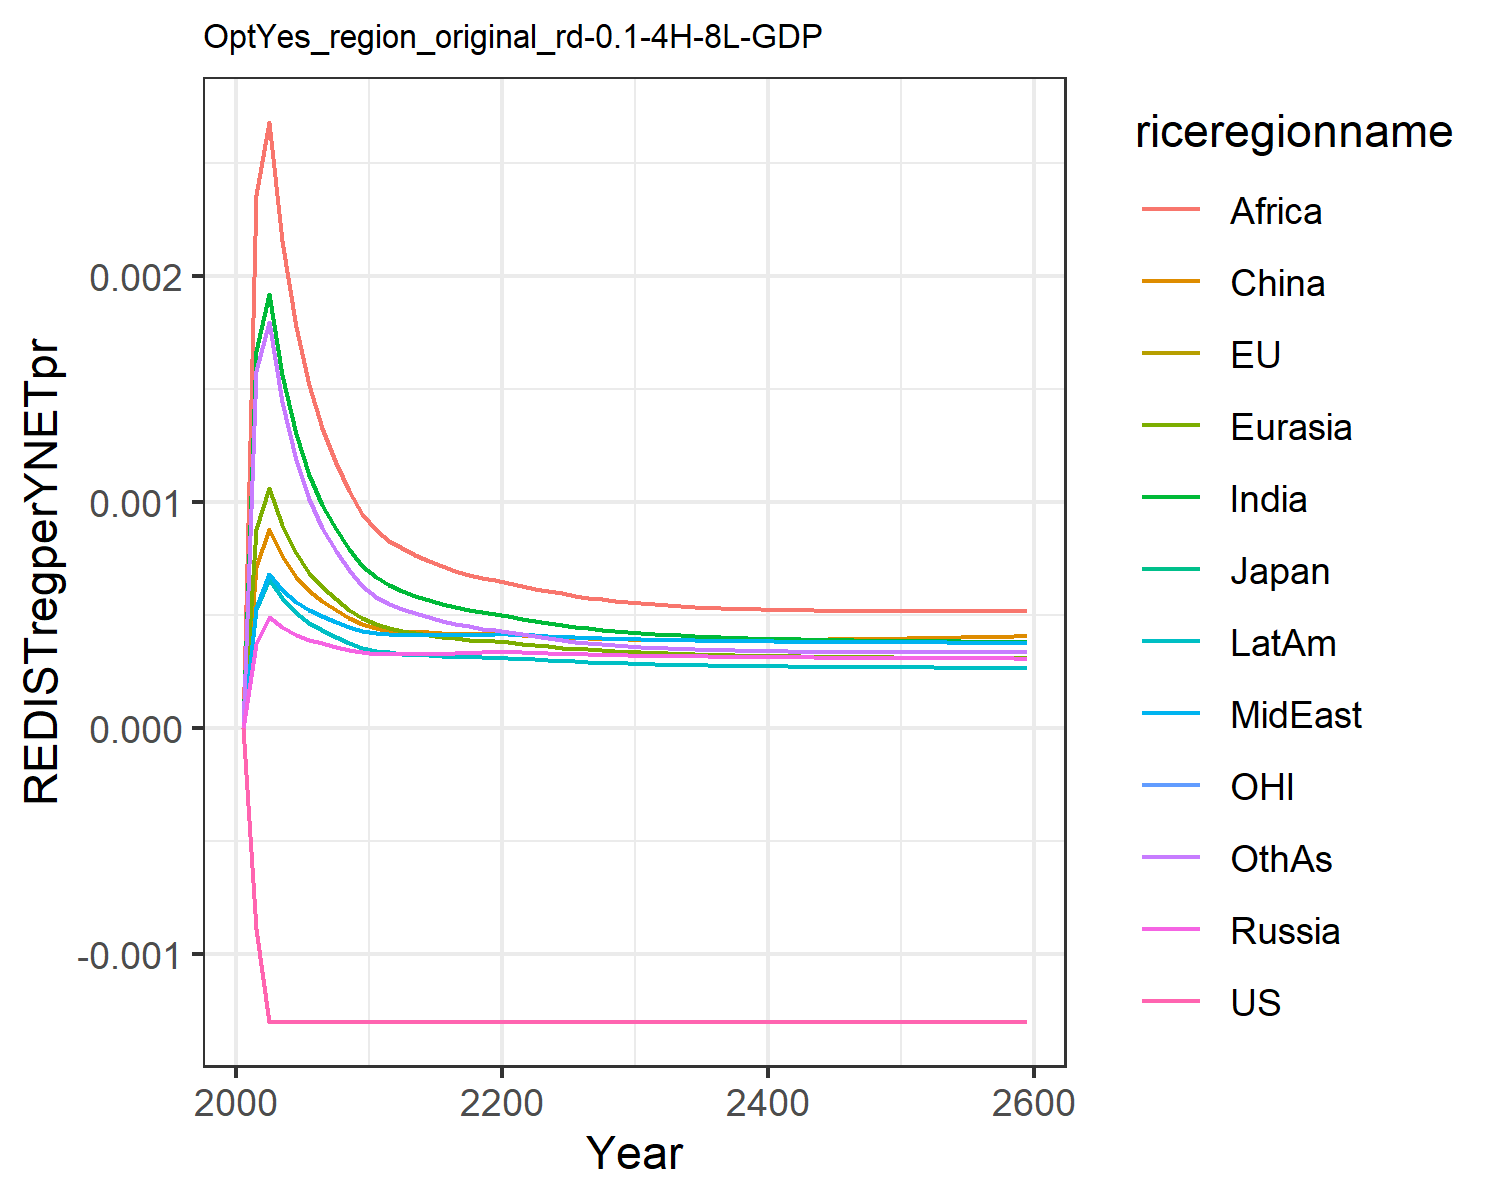

Data behind this chart, as committed beside it:
-0.0, -0.0, -0.0, 0.0, 0.0, 0.0, 0.0, 0.0, 0.0, 0.0, -0.0, 0.0
-0.0008882, -0.0008882, -0.0008882, 0.0003747, 0.0008802, 0.0007117, 0.001668, 0.0005302, 0.002358, 0.0005296, -0.0008882, 0.00158
-0.001298, -0.001298, -0.001298, 0.0004915, 0.001061, 0.0008795, 0.001922, 0.000683, 0.002681, 0.0006609, -0.001298, 0.001797
-0.001298, -0.001298, -0.001298, 0.0004487, 0.0008968, 0.0007615, 0.001563, 0.0006136, 0.002154, 0.0005768, -0.001298, 0.001443
-0.001298, -0.001298, -0.001298, 0.0004144, 0.0007731, 0.0006708, 0.001301, 0.0005587, 0.001775, 0.0005115, -0.001298, 0.001188
-0.001298, -0.001298, -0.001298, 0.0003923, 0.0006878, 0.0006091, 0.001122, 0.0005223, 0.001517, 0.0004669, -0.001298, 0.001014
-0.001298, -0.001298, -0.001298, 0.000376, 0.0006233, 0.0005625, 0.0009883, 0.000495, 0.001326, 0.000433, -0.001298, 0.000885
-0.001298, -0.001298, -0.001298, 0.0003613, 0.0005696, 0.0005232, 0.0008804, 0.0004709, 0.001174, 0.0004039, -0.001298, 0.0007821
-0.001298, -0.001298, -0.001298, 0.0003481, 0.0005243, 0.0004897, 0.000792, 0.0004496, 0.00105, 0.0003787, -0.001298, 0.0006988
-0.001298, -0.001298, -0.001298, 0.0003358, 0.0004858, 0.0004612, 0.0007188, 0.0004305, 0.0009487, 0.0003568, -0.001298, 0.0006303
-0.001298, -0.001298, -0.001298, 0.0003294, 0.0004597, 0.0004431, 0.0006675, 0.0004197, 0.0008777, 0.0003428, -0.001298, 0.0005822
-0.001298, -0.001298, -0.001298, 0.0003285, 0.0004436, 0.0004323, 0.0006327, 0.0004164, 0.0008285, 0.0003356, -0.001298, 0.0005479
-0.001298, -0.001298, -0.001298, 0.0003285, 0.000432, 0.0004308, 0.0006084, 0.0004146, 0.0007966, 0.0003304, -0.001298, 0.0005281
-0.001298, -0.001298, -0.001298, 0.0003288, 0.0004213, 0.0004275, 0.000586, 0.0004132, 0.0007663, 0.0003259, -0.001298, 0.0005084
-0.001298, -0.001298, -0.001298, 0.0003293, 0.0004119, 0.000424, 0.0005661, 0.0004122, 0.0007392, 0.000322, -0.001298, 0.0004904
-0.001298, -0.001298, -0.001298, 0.0003303, 0.000404, 0.000421, 0.0005491, 0.0004117, 0.0007157, 0.0003188, -0.001298, 0.0004747
-0.001298, -0.001298, -0.001298, 0.0003316, 0.0003974, 0.0004188, 0.0005346, 0.0004117, 0.0006958, 0.0003163, -0.001298, 0.0004614
-0.001298, -0.001298, -0.001298, 0.0003332, 0.0003921, 0.0004174, 0.0005226, 0.0004123, 0.0006792, 0.0003145, -0.001298, 0.0004501
-0.001298, -0.001298, -0.001298, 0.0003352, 0.0003879, 0.0004169, 0.0005124, 0.0004133, 0.0006655, 0.0003133, -0.001298, 0.0004406
-0.001298, -0.001298, -0.001298, 0.0003375, 0.0003848, 0.0004172, 0.0005041, 0.0004148, 0.0006544, 0.0003126, -0.001298, 0.0004328
-0.001298, -0.001298, -0.001298, 0.0003376, 0.0003802, 0.0004157, 0.0004952, 0.000415, 0.0006428, 0.000311, -0.001298, 0.0004247
-0.001298, -0.001298, -0.001298, 0.0003357, 0.0003741, 0.0004123, 0.0004852, 0.0004133, 0.0006297, 0.0003082, -0.001298, 0.0004156
-0.001298, -0.001298, -0.001298, 0.0003333, 0.0003678, 0.0004085, 0.0004748, 0.0004104, 0.0006181, 0.0003047, -0.001298, 0.0004063
-0.001298, -0.001298, -0.001298, 0.0003313, 0.0003622, 0.0004051, 0.0004652, 0.0004076, 0.0006067, 0.0003013, -0.001298, 0.0003979
-0.001298, -0.001298, -0.001298, 0.0003294, 0.0003571, 0.0004021, 0.0004566, 0.0004049, 0.0005961, 0.0002983, -0.001298, 0.0003904
-0.001298, -0.001298, -0.001298, 0.0003278, 0.0003525, 0.0003996, 0.0004489, 0.0004024, 0.0005866, 0.0002955, -0.001298, 0.0003837
-0.001298, -0.001298, -0.001298, 0.0003263, 0.0003484, 0.0003975, 0.000442, 0.0004001, 0.000578, 0.0002929, -0.001298, 0.0003777
-0.001298, -0.001298, -0.001298, 0.000325, 0.0003448, 0.0003958, 0.0004358, 0.0003981, 0.0005705, 0.0002906, -0.001298, 0.0003724
-0.001298, -0.001298, -0.001298, 0.0003238, 0.0003416, 0.0003943, 0.0004303, 0.0003962, 0.0005638, 0.0002886, -0.001298, 0.0003677
-0.001298, -0.001298, -0.001298, 0.0003227, 0.0003386, 0.0003932, 0.0004254, 0.0003946, 0.0005579, 0.0002867, -0.001298, 0.0003636
-0.001298, -0.001298, -0.001298, 0.0003216, 0.000336, 0.0003921, 0.0004211, 0.0003931, 0.0005526, 0.000285, -0.001298, 0.00036
-0.001298, -0.001298, -0.001298, 0.0003207, 0.0003335, 0.0003912, 0.0004171, 0.0003918, 0.000548, 0.0002834, -0.001298, 0.0003568
-0.001298, -0.001298, -0.001298, 0.0003198, 0.0003313, 0.0003906, 0.0004136, 0.0003906, 0.0005438, 0.000282, -0.001298, 0.000354
-0.001298, -0.001298, -0.001298, 0.0003189, 0.0003293, 0.0003901, 0.0004104, 0.0003894, 0.0005402, 0.0002807, -0.001298, 0.0003515
-0.001298, -0.001298, -0.001298, 0.0003182, 0.0003275, 0.0003898, 0.0004076, 0.0003884, 0.0005369, 0.0002795, -0.001298, 0.0003493
-0.001298, -0.001298, -0.001298, 0.0003175, 0.0003259, 0.0003897, 0.000405, 0.0003875, 0.0005341, 0.0002784, -0.001298, 0.0003473
-0.001298, -0.001298, -0.001298, 0.0003168, 0.0003244, 0.0003897, 0.0004027, 0.0003866, 0.0005316, 0.0002774, -0.001298, 0.0003456
-0.001298, -0.001298, -0.001298, 0.0003162, 0.000323, 0.0003898, 0.0004006, 0.0003859, 0.0005294, 0.0002765, -0.001298, 0.0003441
-0.001298, -0.001298, -0.001298, 0.0003156, 0.0003218, 0.00039, 0.0003987, 0.0003852, 0.0005275, 0.0002757, -0.001298, 0.0003427
-0.001298, -0.001298, -0.001298, 0.0003151, 0.0003207, 0.0003903, 0.000397, 0.0003845, 0.0005258, 0.000275, -0.001298, 0.0003416
-0.001298, -0.001298, -0.001298, 0.0003146, 0.0003196, 0.0003907, 0.0003954, 0.000384, 0.0005244, 0.0002743, -0.001298, 0.0003406
-0.001298, -0.001298, -0.001298, 0.0003141, 0.0003187, 0.0003911, 0.000394, 0.0003834, 0.0005231, 0.0002736, -0.001298, 0.0003397
-0.001298, -0.001298, -0.001298, 0.0003137, 0.0003178, 0.0003917, 0.0003928, 0.0003829, 0.0005221, 0.000273, -0.001298, 0.0003389
-0.001298, -0.001298, -0.001298, 0.0003133, 0.000317, 0.0003923, 0.0003916, 0.0003825, 0.0005212, 0.0002725, -0.001298, 0.0003383
-0.001298, -0.001298, -0.001298, 0.0003129, 0.0003163, 0.0003929, 0.0003906, 0.0003821, 0.0005204, 0.000272, -0.001298, 0.0003377
-0.001298, -0.001298, -0.001298, 0.0003125, 0.0003156, 0.0003936, 0.0003896, 0.0003817, 0.0005197, 0.0002715, -0.001298, 0.0003373
-0.001298, -0.001298, -0.001298, 0.0003121, 0.0003149, 0.0003944, 0.0003887, 0.0003814, 0.0005192, 0.0002711, -0.001298, 0.0003369
-0.001298, -0.001298, -0.001298, 0.0003118, 0.0003143, 0.0003952, 0.0003879, 0.000381, 0.0005188, 0.0002706, -0.001298, 0.0003366
-0.001298, -0.001298, -0.001298, 0.0003115, 0.0003138, 0.000396, 0.0003872, 0.0003807, 0.0005184, 0.0002703, -0.001298, 0.0003364
-0.001298, -0.001298, -0.001298, 0.0003111, 0.0003132, 0.0003969, 0.0003865, 0.0003805, 0.0005182, 0.0002699, -0.001298, 0.0003362
-0.001298, -0.001298, -0.001298, 0.0003108, 0.0003127, 0.0003978, 0.0003859, 0.0003802, 0.000518, 0.0002695, -0.001298, 0.0003361
-0.001298, -0.001298, -0.001298, 0.0003105, 0.0003123, 0.0003987, 0.0003853, 0.0003799, 0.0005179, 0.0002692, -0.001298, 0.000336
-0.001298, -0.001298, -0.001298, 0.0003102, 0.0003118, 0.0003997, 0.0003848, 0.0003797, 0.0005178, 0.0002689, -0.001298, 0.0003359
-0.001298, -0.001298, -0.001298, 0.00031, 0.0003114, 0.0004007, 0.0003843, 0.0003795, 0.0005179, 0.0002686, -0.001298, 0.0003359
-0.001298, -0.001298, -0.001298, 0.0003097, 0.000311, 0.0004017, 0.0003838, 0.0003793, 0.0005179, 0.0002683, -0.001298, 0.000336
-0.001298, -0.001298, -0.001298, 0.0003094, 0.0003107, 0.0004027, 0.0003834, 0.0003791, 0.000518, 0.000268, -0.001298, 0.0003361
-0.001298, -0.001298, -0.001298, 0.0003091, 0.0003103, 0.0004038, 0.000383, 0.0003789, 0.0005181, 0.0002677, -0.001298, 0.0003362
-0.001298, -0.001298, -0.001298, 0.0003089, 0.00031, 0.0004049, 0.0003827, 0.0003788, 0.0005183, 0.0002675, -0.001298, 0.0003363
-0.001298, -0.001298, -0.001298, 0.0003086, 0.0003096, 0.000406, 0.0003823, 0.0003786, 0.0005185, 0.0002672, -0.001298, 0.0003364
-0.001298, -0.001298, -0.001298, 0.0003084, 0.0003093, 0.0004071, 0.000382, 0.0003784, 0.0005188, 0.000267, -0.001298, 0.0003366
